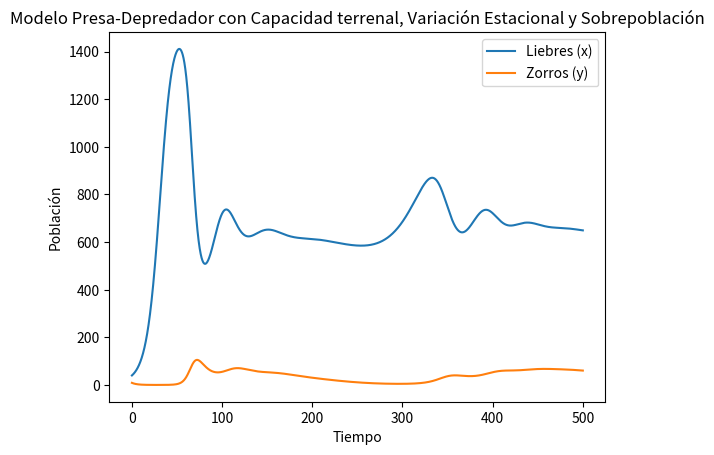

Here is the Python script that generated this plot:
import numpy as np
from scipy.integrate import odeint
import matplotlib.pyplot as plt

# Parámetros del modelo
alpha0 = 0.1   # Tasa base de crecimiento de las liebres (con alimentación y sin zorros)
beta = 0.0015   # Tasa de captura de liebres
delta = 0.0003  # Tasa de crecimiento de zorros por liebres capturadas (crecimiento por encuentro)
gamma = 0.2     # Tasa de muerte de zorros (sin liebres)
K = 1500        # Capacidad de carga total del terreno para las liebres
Z = 250         # Capacidad de carga total del terreno para los zorros
A = 0.8         # Amplitud de la variación estacional
T = 365         # Periodo de la variación estacional (un año)

# Sistema de ecuaciones diferenciales
def lotka_volterra(y, t, alpha0, beta, delta, gamma, K, Z, A, T):
    # y = [x, y] donde "x" es la población de liebres e "y" la población de zorros
    x, y = y
    # Variación estacional de la tasa de crecimiento de las liebres
    alpha = alpha0 * (1 + A * np.sin(2 * np.pi * t / T))
    
    # Calcular la sobrepoblación (si la hay)
    hare_overpop = max(0, x - K)
    fox_overpop = max(0, y - Z)
    
    # Ecuación diferencial para la tasa de cambio de las liebres con sobrepoblación (utilizando un factor de 0.01 para reducir la sobrepoblación)
    dxdt = alpha * x * (1 - x / K) - beta * x * y - hare_overpop * 0.01 * x
    # Ecuación diferencial para la tasa de cambio de los zorros con sobrepoblación
    dydt = delta * x * y - gamma * y - fox_overpop * 0.01 * y
    
    return [dxdt, dydt]

# Condiciones iniciales: 500 liebres y 50 zorros
y0 = [40, 9]

# Puntos de tiempo donde se resolverán las ecuaciones
t = np.linspace(0, 500, 10000)

# Resolución de las ecuaciones diferenciales utilizando el método odeint de scipy
sol = odeint(lotka_volterra, y0, t, args=(alpha0, beta, delta, gamma, K, Z, A, T))

# Mostrar los resultados
print("Resultados de la Simulación:")
print("Liebres (x):", sol[:, 0])
print("Zorros (y):", sol[:, 1])

# Graficar los resultados
plt.plot(t, sol[:, 0], label='Liebres (x)')
plt.plot(t, sol[:, 1], label='Zorros (y)')
plt.legend()
plt.xlabel('Tiempo')
plt.ylabel('Población')
plt.title('Modelo Presa-Depredador con Capacidad terrenal, Variación Estacional y Sobrepoblación')
plt.show()